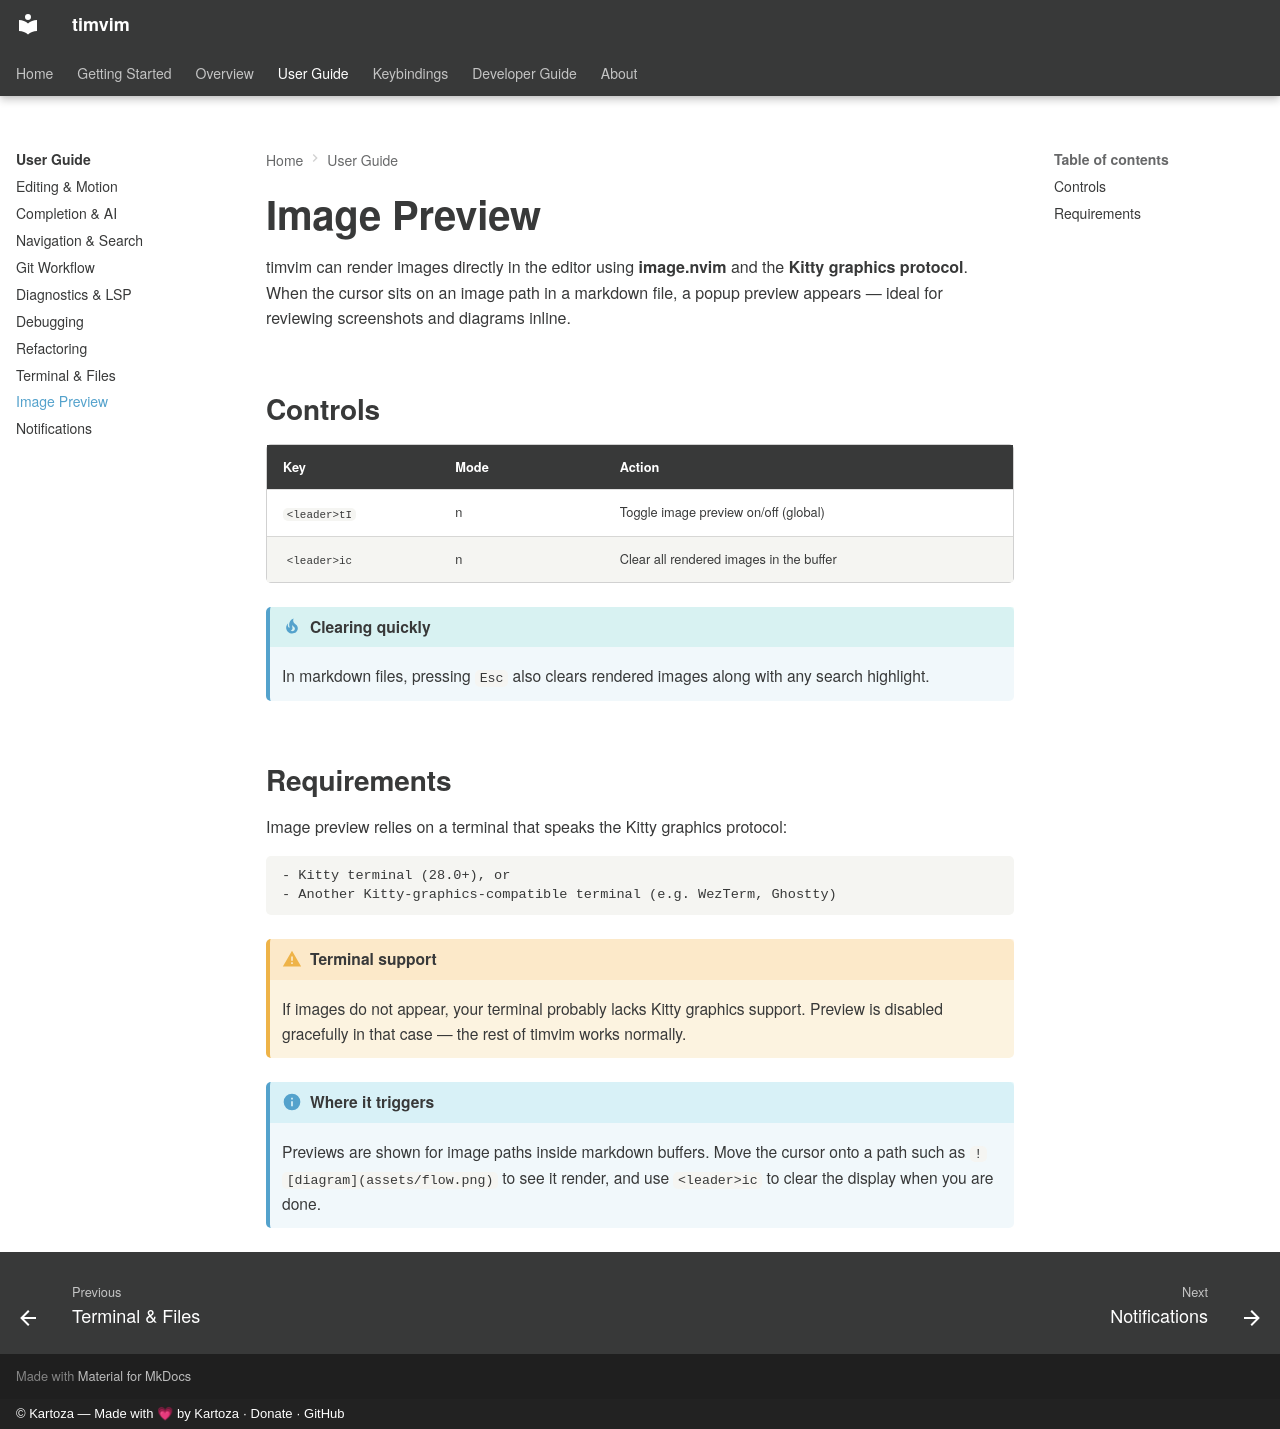

repository: timlinux/nix-vim · page: user-guide/image-preview/index.html · generator: mkdocs · copyright: © Kartoza — Made with 💗 by Kartoza · Donate · GitHub

# Image Preview

timvim can render images directly in the editor using **image.nvim** and the
**Kitty graphics protocol**. When the cursor sits on an image path in a markdown
file, a popup preview appears — ideal for reviewing screenshots and diagrams
inline.

## Controls

| Key | Mode | Action |
|-----|------|--------|
| `<leader>tI` | n | Toggle image preview on/off (global) |
| `<leader>ic` | n | Clear all rendered images in the buffer |

!!! tip "Clearing quickly"
    In markdown files, pressing `Esc` also clears rendered images along with any
    search highlight.

## Requirements

Image preview relies on a terminal that speaks the Kitty graphics protocol:

```text
- Kitty terminal (28.0+), or
- Another Kitty-graphics-compatible terminal (e.g. WezTerm, Ghostty)
```

!!! warning "Terminal support"
    If images do not appear, your terminal probably lacks Kitty graphics
    support. Preview is disabled gracefully in that case — the rest of timvim
    works normally.

!!! info "Where it triggers"
    Previews are shown for image paths inside markdown buffers. Move the cursor
    onto a path such as `![diagram](assets/flow.png)` to see it render, and use
    `<leader>ic` to clear the display when you are done.
